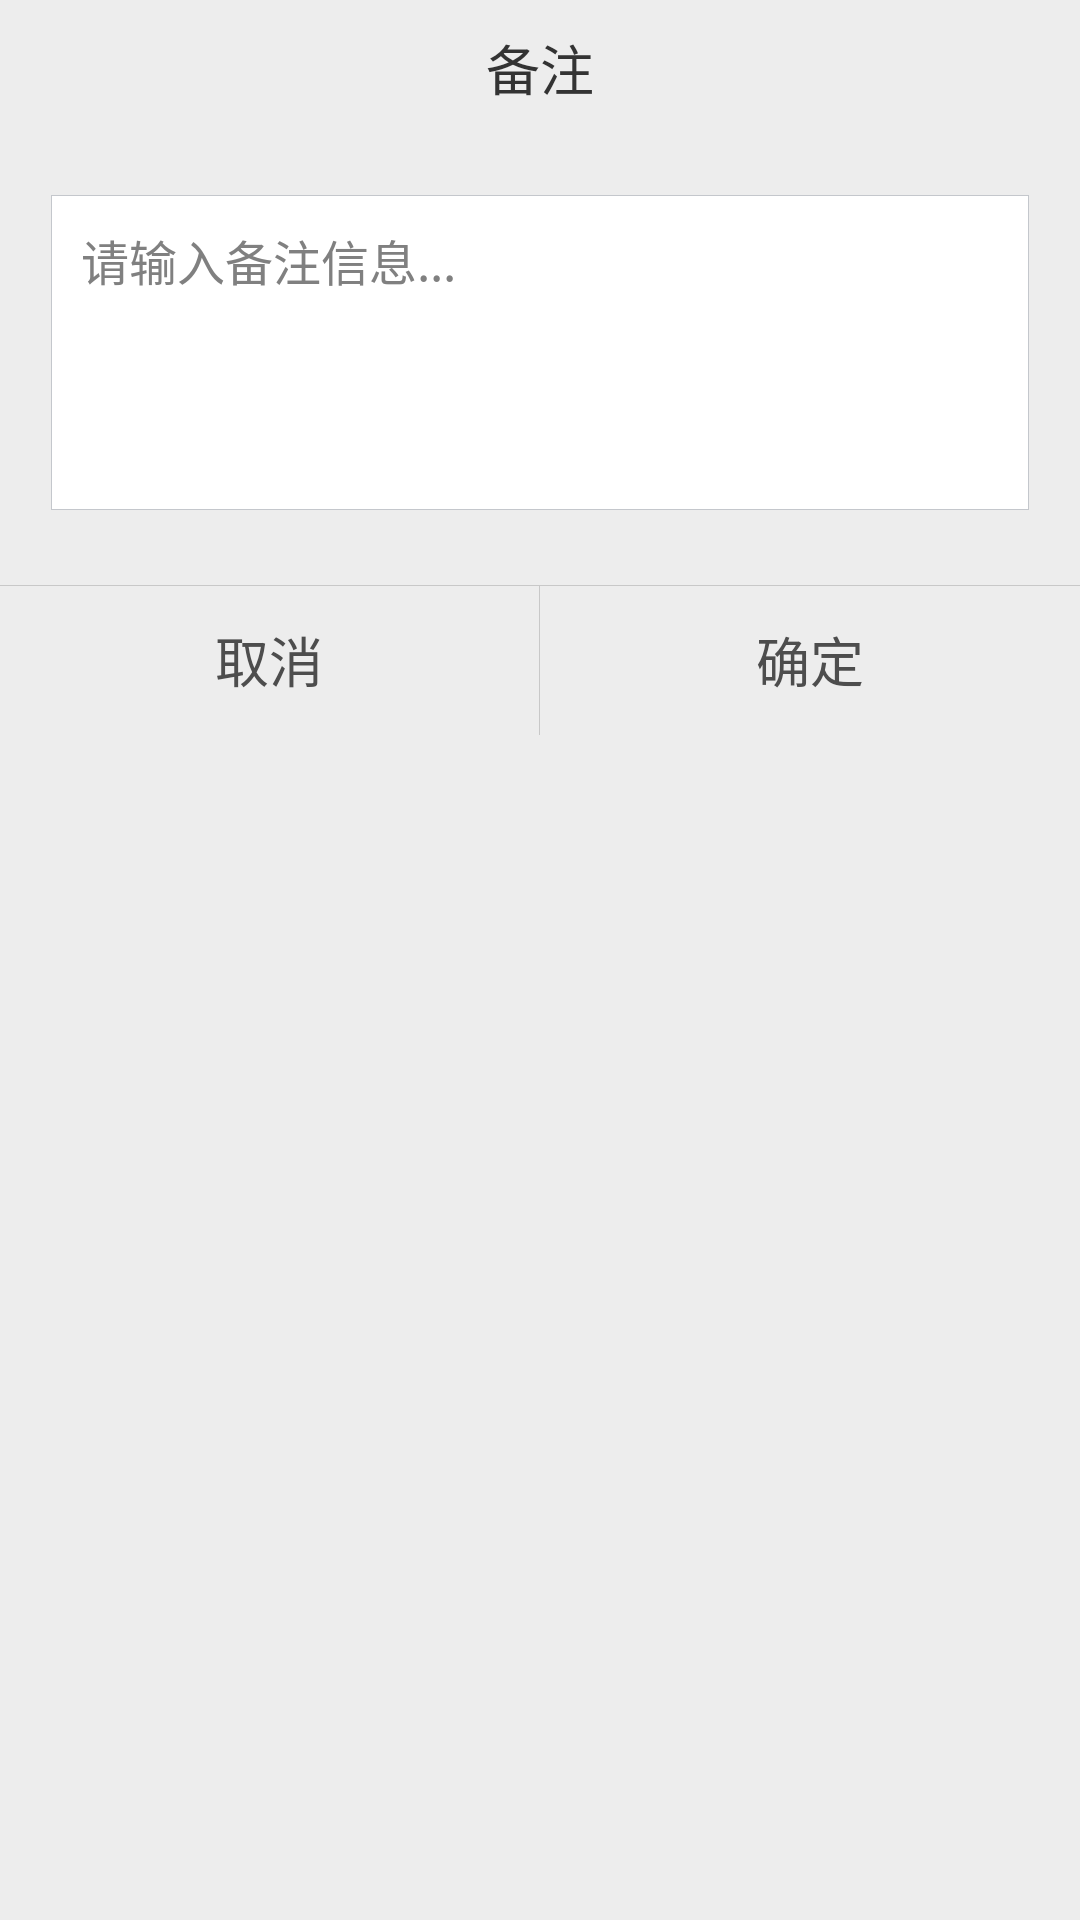

Layout XML and referenced resources for this Android screen:
<!-- AndroidManifest.xml: application theme AppTheme -->
<!-- res/layout/dialog_remark.xml -->
<?xml version="1.0" encoding="utf-8"?>
<LinearLayout xmlns:android="http://schemas.android.com/apk/res/android"
    android:layout_width="wrap_content"
    android:layout_height="wrap_content"
    android:background="@color/custom_dialog_background"
    android:minWidth="@dimen/custom_dialog_min_width"
    android:orientation="vertical" >

    <TextView
        android:id="@+id/dialog_title"
        android:layout_width="fill_parent"
        android:layout_height="@dimen/custom_dialog_title_height"
        android:background="@drawable/global_dialog_border_bottom"
        android:gravity="center"
        android:paddingLeft="10.0dip"
        android:paddingRight="10.0dip"
        android:singleLine="true"
        android:text="备注"
        android:textColor="@color/custom_dialog_infocolor"
        android:textSize="@dimen/custom_title_bar"
        android:visibility="visible" />

    <LinearLayout
        android:id="@+id/dialog_content"
        android:layout_width="fill_parent"
        android:layout_height="wrap_content"
        android:gravity="center"
        android:orientation="vertical"
        android:padding="@dimen/custom_dialog_content_padding" >

        <TextView
            android:id="@+id/dialog_info_text"
            android:layout_width="fill_parent"
            android:layout_height="wrap_content"
            android:gravity="center"
            android:paddingBottom="10.0dip"
            android:paddingTop="10.0dip"
            android:text="简单的文字提示"
            android:textColor="@color/custom_dialog_infocolor"
            android:textSize="@dimen/custom_title"
            android:visibility="gone" />

        <EditText
            android:id="@+id/remarks_inputer"
            android:layout_width="fill_parent"
            android:layout_height="105.0dip"
            android:layout_gravity="center_horizontal"
            android:layout_marginBottom="@dimen/custom_content_lrgap"
            android:layout_marginLeft="7.0dip"
            android:layout_marginRight="7.0dip"
            android:layout_marginTop="@dimen/custom_item_topgap"
            android:background="@drawable/global_border"
            android:gravity="top|left|center"
            android:hint="请输入备注信息..."
            android:inputType="textMultiLine"
            android:lines="5"
            android:maxLength="200"
            android:padding="10.0dip"
            android:scrollHorizontally="false"
            android:scrollbars="vertical"
            android:singleLine="false"
            android:textColor="@color/custom_title"
            android:textColorLink="@color/custom_hint"
            android:textSize="@dimen/custom_title" />
    </LinearLayout>

    <LinearLayout
        android:id="@+id/dialog_button_container"
        android:layout_width="fill_parent"
        android:layout_height="@dimen/custom_dialog_button_height"
        android:background="@drawable/global_dialog_border_top"
        android:orientation="horizontal" >

        <TextView
            android:id="@+id/dialog_button_right"
            android:layout_width="0.0dip"
            android:layout_height="fill_parent"
            android:layout_weight="1.0"
            android:background="@drawable/global_dialog_selector"
            android:clickable="true"
            android:gravity="center"
            android:text="取消"
            android:textColor="@color/custom_title"
            android:textSize="@dimen/custom_title_bar" />

        <View
            android:id="@+id/dialog_button_split"
            android:layout_width="1.0px"
            android:layout_height="fill_parent"
            android:background="@color/custom_dialog_line" />

        <TextView
            android:id="@+id/dialog_button_left"
            android:layout_width="0.0dip"
            android:layout_height="fill_parent"
            android:layout_weight="1.0"
            android:background="@drawable/global_dialog_selector"
            android:clickable="true"
            android:gravity="center"
            android:text="确定"
            android:textColor="@color/custom_title"
            android:textSize="@dimen/custom_title_bar" />
    </LinearLayout>

</LinearLayout>
<!-- resources referenced by this layout -->
<resources>
  <color name="custom_dialog_background">#ffededed</color>
  <color name="custom_dialog_infocolor">#ff333333</color>
  <color name="custom_dialog_line">#ffc8c8c8</color>
  <color name="custom_hint">#ffc4c7cc</color>
  <color name="custom_title">#ff4d4d4d</color>
  <dimen name="custom_content_lrgap">15.0dip</dimen>
  <dimen name="custom_dialog_button_height">50.0dip</dimen>
  <dimen name="custom_dialog_content_padding">10.0dip</dimen>
  <dimen name="custom_dialog_min_width">300.0dip</dimen>
  <dimen name="custom_dialog_title_height">45.0dip</dimen>
  <dimen name="custom_item_topgap">10.0dip</dimen>
  <dimen name="custom_title">16.0sp</dimen>
  <dimen name="custom_title_bar">18.0sp</dimen>
  <!-- drawable global_border (drawable) -->
  <?xml version="1.0" encoding="utf-8"?>
  <layer-list
    xmlns:android="http://schemas.android.com/apk/res/android">
      <item>
          <shape android:shape="rectangle">
              <stroke android:width="1.0px" android:color="@color/custom_hint" />
              <solid android:color="@color/custom_white" />
          </shape>
      </item>
      <item android:left="1.0px" android:top="1.0px" android:right="1.0px" android:bottom="1.0px">
          <shape android:shape="rectangle">
              <solid android:color="@color/custom_white" />
          </shape>
      </item>
  </layer-list>
  <!-- drawable global_dialog_border_top (drawable) -->
  <?xml version="1.0" encoding="utf-8"?>
  <layer-list
    xmlns:android="http://schemas.android.com/apk/res/android">
      <item>
          <shape android:shape="rectangle">
              <stroke android:width="1.0px" android:color="@color/custom_dialog_line" />
              <solid android:color="@color/custom_dialog_background" />
          </shape>
      </item>
      <item android:top="1.0px">
          <shape android:shape="rectangle">
              <solid android:color="@color/custom_dialog_background" />
          </shape>
      </item>
  </layer-list>
  <!-- drawable global_dialog_selector (drawable) -->
  <?xml version="1.0" encoding="utf-8"?>
  <selector
    xmlns:android="http://schemas.android.com/apk/res/android">
      <item android:state_pressed="true" android:drawable="@drawable/global_dialog_state_pressed" />
  </selector>
  <style name="AppTheme" parent="AppBaseTheme">
          
           <item name="android:windowActionBar">false</item>
           <item name="android:windowNoTitle">true</item>
      </style>
  <color name="custom_white">#ffffffff</color>
  <!-- drawable global_dialog_state_pressed (drawable) -->
  <?xml version="1.0" encoding="utf-8"?>
  <layer-list
    xmlns:android="http://schemas.android.com/apk/res/android">
      <item>
          <shape android:shape="rectangle">
              <stroke android:width="1.0dip" android:color="@color/custom_dialog_line" />
              <solid android:color="@color/custom_dialog_button_pressed" />
          </shape>
      </item>
      <item android:top="1.0dip">
          <shape android:shape="rectangle">
              <solid android:color="@color/custom_dialog_button_pressed" />
          </shape>
      </item>
  </layer-list>
  <style name="AppBaseTheme" parent="android:Theme.Light">
          
      </style>
  <color name="custom_dialog_button_pressed">#ffdbdbdb</color>
</resources>
